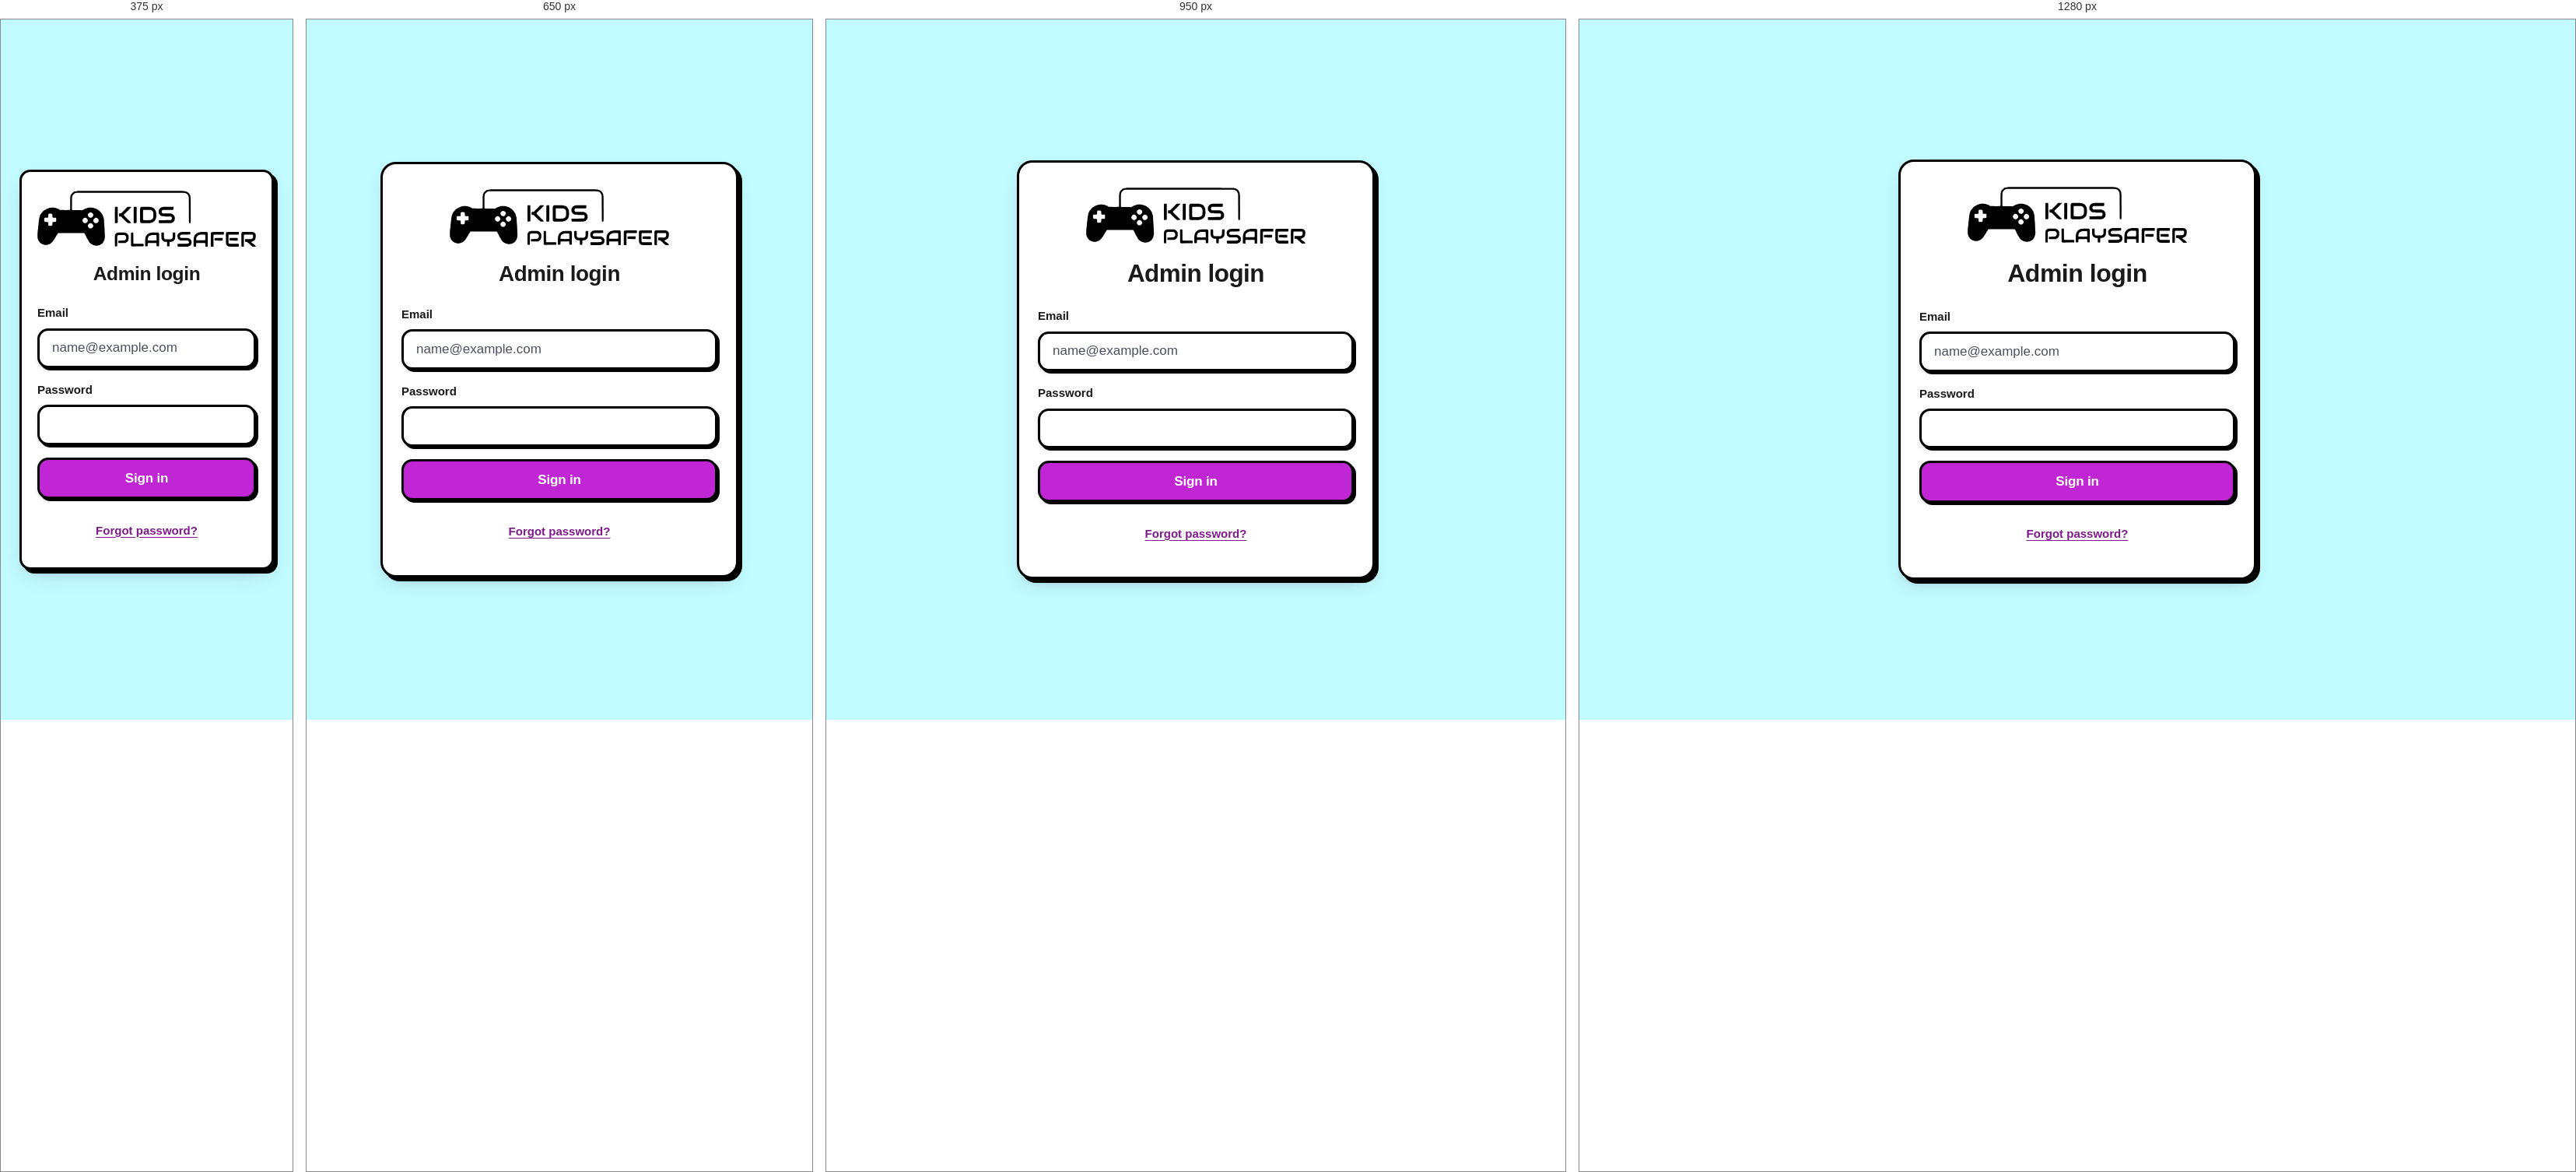
Rendered at 375 px, 650 px, 950 px and 1280 px, left to right.

<!-- file: index.html -->
<!doctype html>
<html lang="en">
	<head>
		<meta charset="UTF-8" />
		<meta name="viewport" content="width=device-width, initial-scale=1.0" />
		<title>KPS Admin Login</title>
		<link rel="icon" type="image/png" href="/assets/kps/favicon.png" />
		<meta name="theme-color" content="#c2fbff" />
		<link rel="preconnect" href="https://fonts.googleapis.com" />
		<link rel="preconnect" href="https://fonts.gstatic.com" crossorigin />
		<!-- Nunito is the brand typeface named in css/styles.css. Without this
		     link the CSS silently falls back to Segoe UI / system sans, which is
		     why the app previously looked generic. Keep it on every page. -->
		<link
			href="https://fonts.googleapis.com/css2?family=Nunito:ital,wght@0,400;0,600;0,700;0,800;1,600&display=swap"
			rel="stylesheet"
		/>
		<link rel="stylesheet" href="/css/styles.css" />
	</head>
	<body>
		<section class="screen">
			<div class="kps-card">
				<img src="/assets/kps/kps_logo.svg" alt="Kids PlaySafer" class="kps-card-logo" />
				<h1 class="kps-card-title">Admin login</h1>
				<form id="admin-form" class="kps-form">
					<label for="admin-email" class="kps-label">Email</label>
					<input id="admin-email" type="email" class="kps-input" placeholder="name@example.com" autocomplete="email" aria-describedby="admin-error" required />
					<label for="admin-password" class="kps-label">Password</label>
					<input id="admin-password" type="password" class="kps-input" autocomplete="current-password" aria-describedby="admin-error" required />
					<p id="admin-error" class="kps-error" role="alert" hidden></p>
					<button type="submit" class="kps-btn kps-btn-primary">Sign in</button>
					<a href="#" id="forgot-link" class="kps-link">Forgot password?</a>
					<p id="forgot-status" class="kps-info" role="status" hidden></p>
				</form>
			</div>
		</section>
		<script type="module" src="/js/pages/admin/index.js"></script>
	</body>
</html>


/* @media block from styles.css */
@media (min-width: 700px) {
  .kps-quiz-card { max-width: 620px; padding: var(--sp-8); }
}

/* @media block from styles.css */
@media (min-width: 1100px) {
  .kps-quiz-card { max-width: 700px; padding: var(--sp-10); }
}

/* @media block from styles.css */
@media (max-width: 800px) {
  .admin-layout { grid-template-columns: 1fr; }
  .admin-sidebar {
    border-right: none;
    border-bottom: var(--kps-border);
    position: static;
    height: auto;
  }
  .admin-nav { flex-direction: row; flex-wrap: wrap; }
  .admin-nav-item { flex: 1; justify-content: center; min-width: 120px; }
  .admin-signout { margin-top: 0; }
}

/* @media block from styles.css */
@media (max-width: 600px) {
  .kps-card { padding: var(--sp-6) var(--sp-5); border-radius: var(--kps-radius); }
  .game-area { padding: var(--sp-5) var(--sp-4) var(--sp-8); }
  .game-header { padding: var(--sp-3) var(--sp-4); }
  .admin-main { padding: var(--sp-5) var(--sp-4); }
  .kps-scale { gap: var(--sp-1); }
  .kps-scale-option { font-size: var(--fs-base); }
  /* Stack the badge above the counter rather than letting them collide. */
  .kps-quiz-meta { gap: var(--sp-2); }
  /* Keep at least the first answers visible without scrolling: the scenario
     shouldn't consume the whole viewport before any option appears. */
  .kps-quiz-option { font-size: var(--fs-base); padding: 0.75rem 0.85rem; }
  .kps-quiz-options { gap: var(--sp-2); }
  .kps-quiz-option-key { width: 27px; height: 27px; }
  .kps-score-hero { padding-bottom: var(--sp-2); }
}